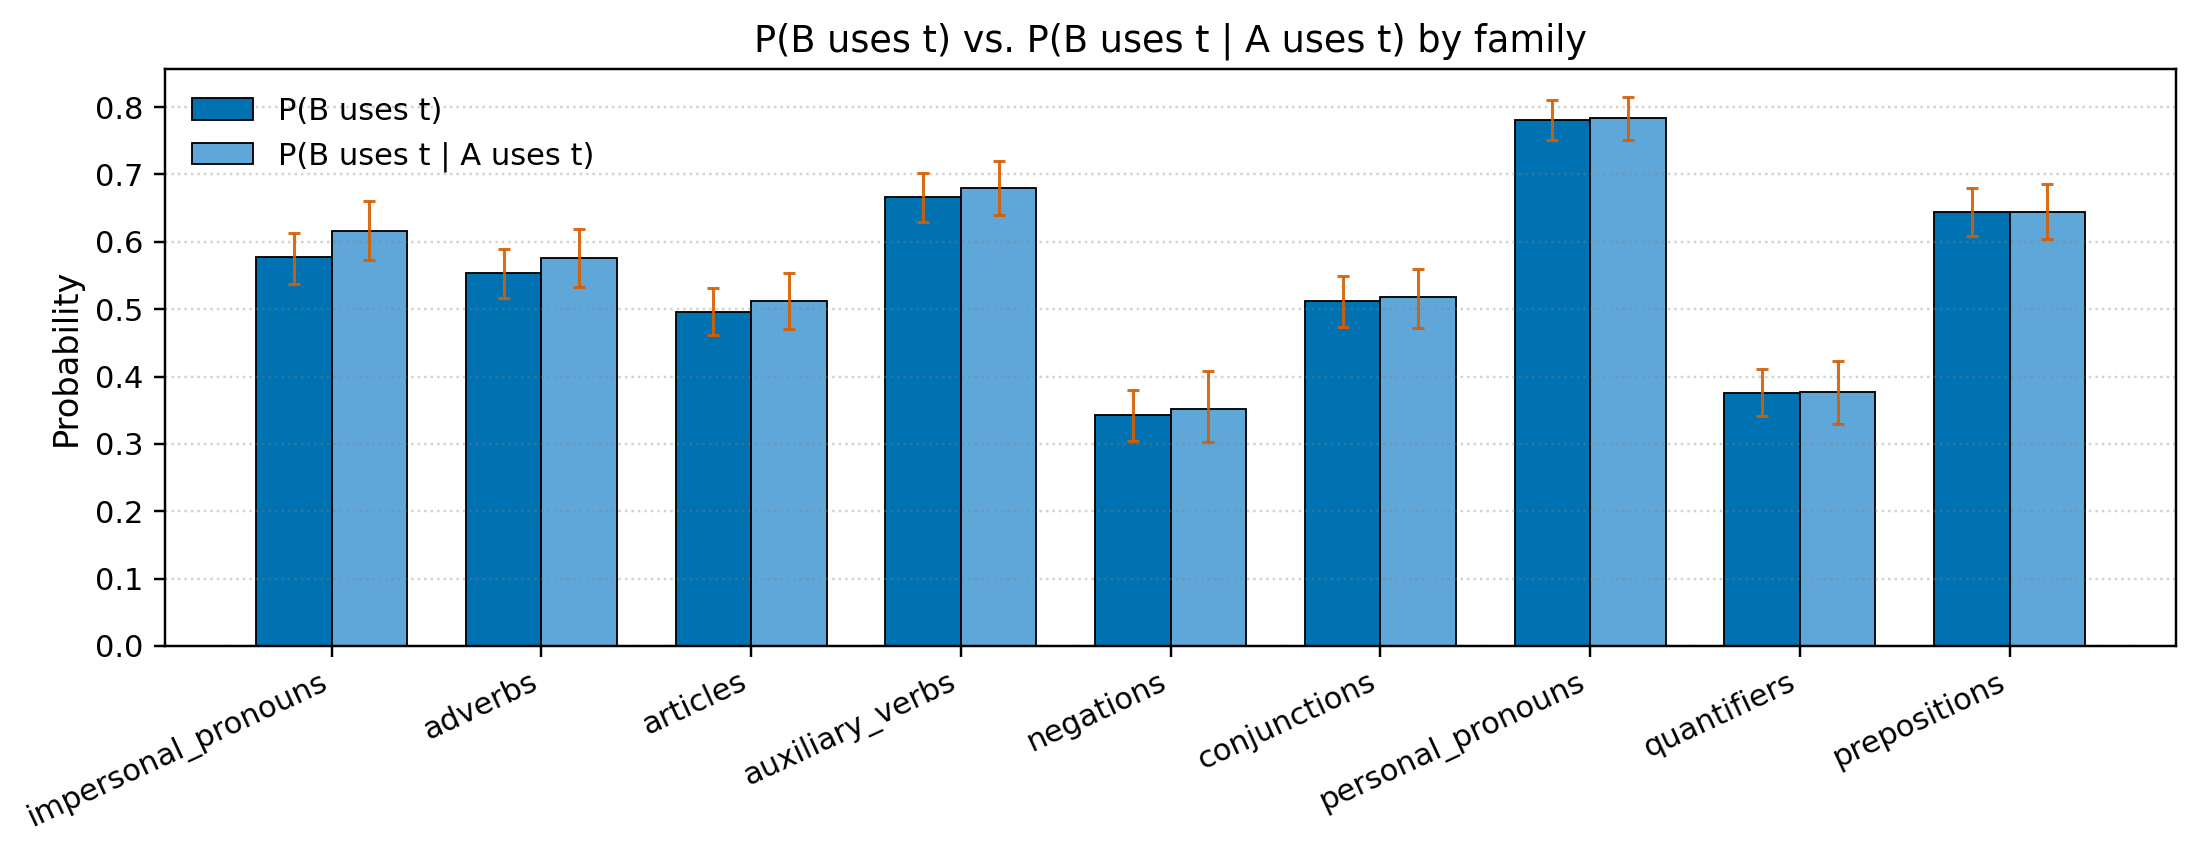

The file beside this chart, header and first rows:
family, mean_p0, mean_p1, diff, ci_lo_p0, ci_hi_p0, ci_lo_p1, ci_hi_p1, n
impersonal_pronouns, 0.5769, 0.6167, 0.03982, 0.5379, 0.6137, 0.5729, 0.6602, 145
adverbs, 0.5537, 0.5758, 0.02203, 0.5163, 0.5891, 0.5334, 0.6186, 142
articles, 0.4965, 0.5121, 0.01564, 0.462, 0.5312, 0.47, 0.5534, 147
auxiliary_verbs, 0.6661, 0.6796, 0.01341, 0.6295, 0.7017, 0.6397, 0.7193, 173
negations, 0.3421, 0.3522, 0.01012, 0.3045, 0.3794, 0.3025, 0.4078, 106
conjunctions, 0.5117, 0.5177, 0.006034, 0.473, 0.5488, 0.4724, 0.5601, 129
personal_pronouns, 0.7813, 0.7845, 0.003135, 0.751, 0.8104, 0.7515, 0.8152, 192
quantifiers, 0.3749, 0.3769, 0.002082, 0.3417, 0.4118, 0.3297, 0.4236, 110
prepositions, 0.6446, 0.6448, 0.0002146, 0.6088, 0.6795, 0.6042, 0.6855, 166
